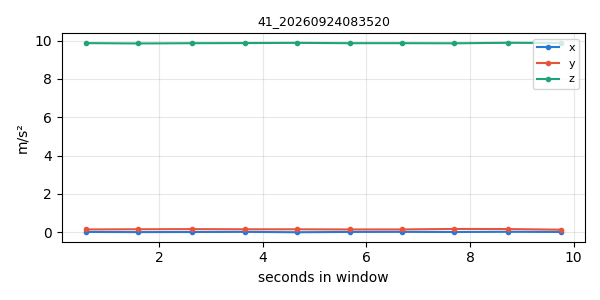

The data file committed next to this chart (first rows):
timestamp, x, y, z
1790202911, 0.01316, 0.1424, 9.871
1790202912, 0.002991, 0.1519, 9.853
1790202913, 0.008375, 0.1591, 9.866
1790202914, 0.01615, 0.1507, 9.873
1790202915, -0.004187, 0.1496, 9.884
1790202916, 0.01256, 0.1418, 9.867
1790202917, 0.01615, 0.143, 9.868
1790202918, 0.008973, 0.1675, 9.861
1790202919, 0.01914, 0.1621, 9.887
1790202920, 0.01077, 0.1286, 9.875
